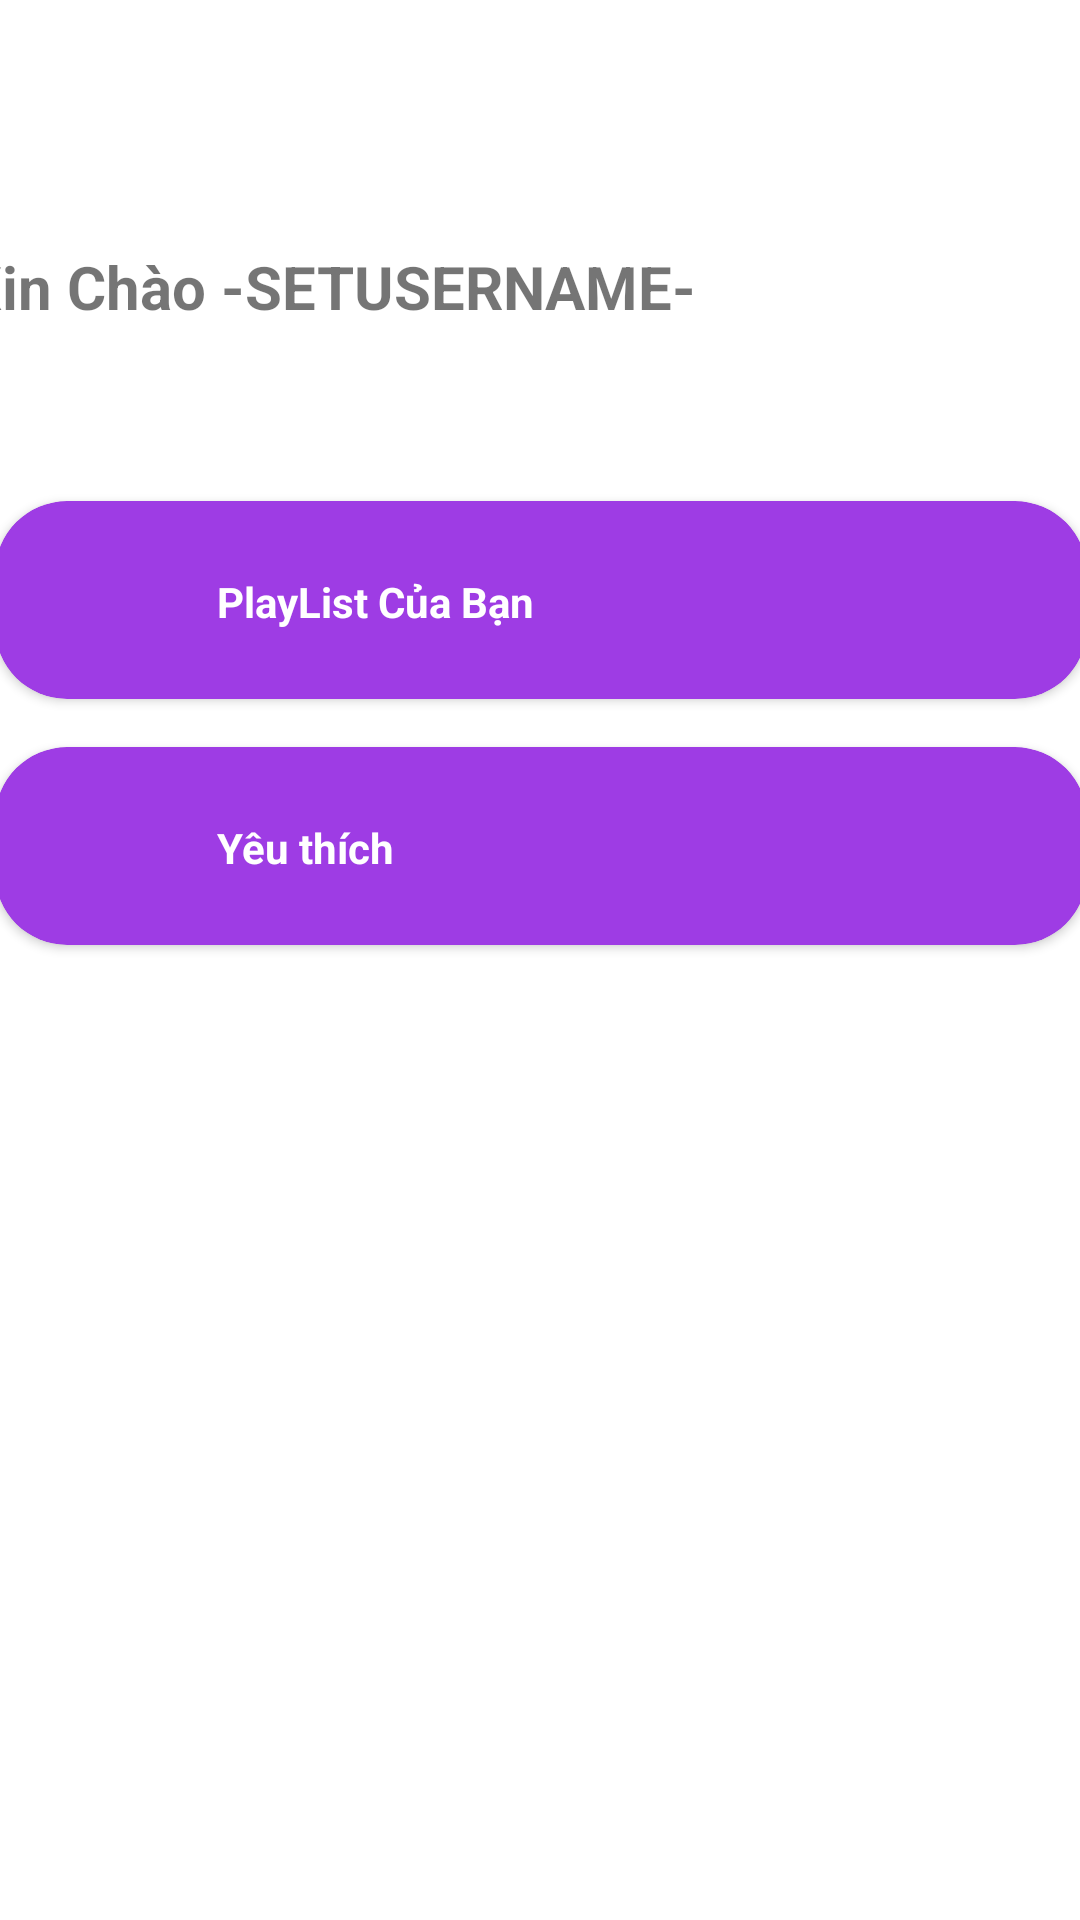

Android layout source for this screen:
<!-- AndroidManifest.xml: activity theme Theme.DemoDesign.NoActionBar -->
<!-- res/layout/activity_user_profile.xml -->
<?xml version="1.0" encoding="utf-8"?>
<androidx.constraintlayout.widget.ConstraintLayout xmlns:android="http://schemas.android.com/apk/res/android"
    xmlns:app="http://schemas.android.com/apk/res-auto"
    xmlns:tools="http://schemas.android.com/tools"
    android:layout_width="match_parent"
    android:layout_height="match_parent"
    tools:context=".UserProfileActivity">

    <androidx.cardview.widget.CardView
        android:layout_width="364dp"
        android:layout_height="66dp"
        android:layout_marginStart="16dp"
        android:layout_marginTop="16dp"
        android:layout_marginEnd="16dp"
        app:cardBackgroundColor="#9E3CE4"
        app:cardCornerRadius="24dp"
        app:layout_constraintEnd_toEndOf="parent"
        app:layout_constraintStart_toStartOf="parent"
        app:layout_constraintTop_toBottomOf="@+id/cardView">

        <androidx.constraintlayout.widget.ConstraintLayout
            android:layout_width="match_parent"
            android:layout_height="66dp">

            <TextView
                android:id="@+id/textView12"
                android:layout_width="149dp"
                android:layout_height="18dp"
                android:layout_marginStart="6dp"
                android:layout_marginTop="16dp"
                android:layout_marginBottom="16dp"
                android:text="Yêu thích"
                android:textColor="@color/white"
                android:textStyle="bold"
                app:layout_constraintBottom_toBottomOf="parent"
                app:layout_constraintStart_toEndOf="@+id/imageView2"
                app:layout_constraintTop_toTopOf="parent" />

            <ImageView
                android:id="@+id/imageView2"
                android:layout_width="52dp"
                android:layout_height="44dp"
                android:layout_marginStart="16dp"
                android:layout_marginTop="10dp"
                android:layout_marginBottom="10dp"
                app:layout_constraintBottom_toBottomOf="parent"
                app:layout_constraintStart_toStartOf="parent"
                app:layout_constraintTop_toTopOf="parent"
                app:srcCompat="@drawable/ic_baseline_person_24" />
        </androidx.constraintlayout.widget.ConstraintLayout>

    </androidx.cardview.widget.CardView>

    <ImageView
        android:id="@+id/imageView"
        android:layout_width="68dp"
        android:layout_height="71dp"
        app:srcCompat="@drawable/user_avatar"
        tools:layout_editor_absoluteX="16dp"
        tools:layout_editor_absoluteY="16dp" />

    <TextView
        android:id="@+id/textView9"
        android:layout_width="385dp"
        android:layout_height="35dp"
        android:layout_marginStart="16dp"
        android:layout_marginTop="11dp"
        android:layout_marginEnd="16dp"
        android:text="Xin Chào -SETUSERNAME-"
        android:textSize="20sp"
        android:textStyle="bold"
        app:layout_constraintEnd_toEndOf="parent"
        app:layout_constraintStart_toStartOf="parent"
        app:layout_constraintTop_toBottomOf="@+id/imageView" />

    <androidx.cardview.widget.CardView
        android:id="@+id/cardView"
        android:layout_width="364dp"
        android:layout_height="66dp"
        android:layout_marginStart="16dp"
        android:layout_marginTop="50dp"
        android:layout_marginEnd="16dp"
        app:cardBackgroundColor="#9E3CE4"
        app:cardCornerRadius="24dp"
        app:layout_constraintEnd_toEndOf="parent"
        app:layout_constraintStart_toStartOf="parent"
        app:layout_constraintTop_toBottomOf="@+id/textView9">

        <androidx.constraintlayout.widget.ConstraintLayout
            android:layout_width="match_parent"
            android:layout_height="66dp">

            <TextView
                android:id="@+id/textView12"
                android:layout_width="149dp"
                android:layout_height="18dp"
                android:layout_marginStart="6dp"
                android:layout_marginTop="16dp"
                android:layout_marginBottom="16dp"
                android:text="PlayList Của Bạn"
                android:textColor="@color/white"
                android:textStyle="bold"
                app:layout_constraintBottom_toBottomOf="parent"
                app:layout_constraintStart_toEndOf="@+id/imageView2"
                app:layout_constraintTop_toTopOf="parent" />

            <ImageView
                android:id="@+id/imageView2"
                android:layout_width="52dp"
                android:layout_height="44dp"
                android:layout_marginStart="16dp"
                android:layout_marginTop="10dp"
                android:layout_marginBottom="10dp"
                app:layout_constraintBottom_toBottomOf="parent"
                app:layout_constraintStart_toStartOf="parent"
                app:layout_constraintTop_toTopOf="parent"
                app:srcCompat="@drawable/ic_baseline_person_24" />
        </androidx.constraintlayout.widget.ConstraintLayout>

    </androidx.cardview.widget.CardView>
</androidx.constraintlayout.widget.ConstraintLayout>
<!-- resources referenced by this layout -->
<resources>
  <color name="white">#FFFFFFFF</color>
  <style name="Theme.DemoDesign.NoActionBar">
          <item name="windowActionBar">false</item>
          <item name="android:windowNoTitle">true</item>
          <item name="android:windowTranslucentStatus">true</item>
          <item name="android:windowTranslucentNavigation">false</item>
          <item name="android:fitsSystemWindows">true</item>
      </style>
</resources>
